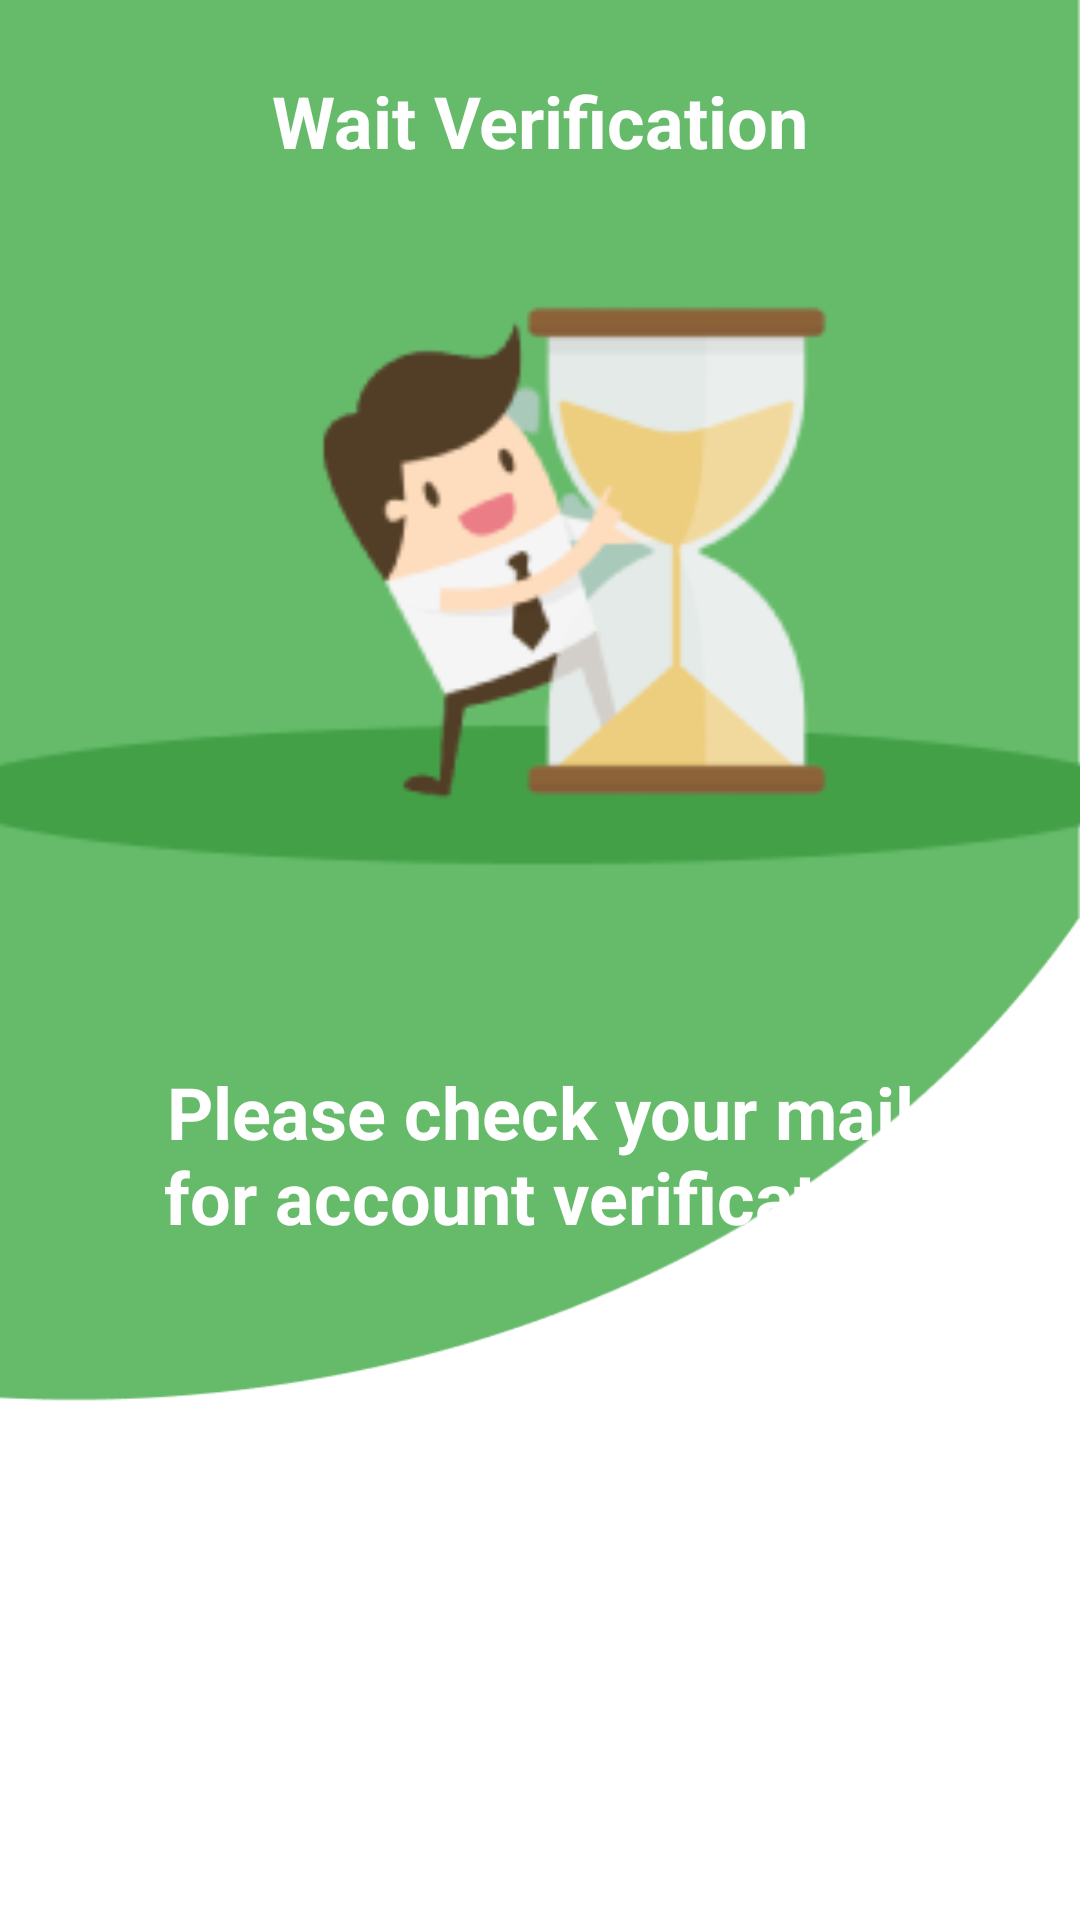

Here is an Android app screen rendered from its layout file. Give the layout XML and the strings, colors and styles it references.
<!-- AndroidManifest.xml: application theme Theme.EnglishLearn -->
<!-- res/layout/activity_verification_wait.xml -->
<?xml version="1.0" encoding="utf-8"?>
<androidx.constraintlayout.widget.ConstraintLayout xmlns:android="http://schemas.android.com/apk/res/android"
    xmlns:app="http://schemas.android.com/apk/res-auto"
    xmlns:tools="http://schemas.android.com/tools"
    android:layout_width="match_parent"
    android:layout_height="match_parent"
    android:background="@drawable/verification_wait_bg"
    tools:context=".ui.verification.VerificationWaitActivity">

    <TextView
        android:id="@+id/txt_verification_wait"
        android:layout_width="wrap_content"
        android:layout_height="wrap_content"
        android:layout_marginTop="24dp"
        android:text="@string/wait_verification"
        android:textColor="@color/white"
        android:textSize="24sp"
        android:textStyle="bold"
        app:layout_constraintEnd_toEndOf="parent"
        app:layout_constraintStart_toStartOf="parent"
        app:layout_constraintTop_toTopOf="parent" />

    <ImageView
        android:id="@+id/imageView2"
        android:layout_width="400dp"
        android:layout_height="250dp"
        android:background="@color/transparent"
        android:backgroundTint="@color/transparent"
        app:layout_constraintEnd_toEndOf="parent"
        app:layout_constraintHorizontal_bias="0.493"
        app:layout_constraintStart_toStartOf="parent"
        app:layout_constraintTop_toBottomOf="@+id/txt_verification_wait"
        app:srcCompat="@drawable/ic_verification_wait" />

    <TextView
        android:id="@+id/txt_verification_wait_message"
        android:layout_width="wrap_content"
        android:layout_height="wrap_content"
        android:layout_marginTop="48dp"
        android:textColor="@color/white"
        android:textSize="24sp"
        android:paddingHorizontal="40dp"
        android:textAlignment="center"
        android:textStyle="bold"
        android:text="@string/verification_message"
        app:layout_constraintEnd_toEndOf="parent"
        app:layout_constraintHorizontal_bias="0.498"
        app:layout_constraintStart_toStartOf="parent"
        app:layout_constraintTop_toBottomOf="@+id/imageView2" />

    <ImageView
        android:id="@+id/imageView"
        android:layout_width="100dp"
        android:layout_height="100dp"
        app:layout_constraintBottom_toBottomOf="parent"
        app:layout_constraintEnd_toEndOf="parent"
        app:layout_constraintHorizontal_bias="0.868"
        app:layout_constraintStart_toStartOf="parent"
        app:layout_constraintTop_toBottomOf="@+id/txt_verification_wait_message"
        app:layout_constraintVertical_bias="0.726"
        app:srcCompat="@drawable/anim_wait_hour" />

</androidx.constraintlayout.widget.ConstraintLayout>
<!-- resources referenced by this layout -->
<resources>
  <color name="transparent">#00FFFFFF</color>
  <color name="white">#FFFFFFFF</color>
  <!-- drawable anim_wait_hour: gif bitmap (drawable, 150531 bytes) -->
  <!-- drawable ic_verification_wait: png bitmap (drawable, 14029 bytes) -->
  <!-- drawable verification_wait_bg: png bitmap (drawable, 7749 bytes) -->
  <string name="verification_message">Please check your mail for account verification</string>
  <string name="wait_verification">Wait Verification</string>
  <style name="Theme.EnglishLearn" parent="Theme.MaterialComponents.DayNight.DarkActionBar">
          
          <item name="colorPrimary">@color/green_200</item>
          <item name="colorPrimaryVariant">@color/green_700</item>
          <item name="colorOnPrimary">@color/white</item>
          
          <item name="colorSecondary">@color/teal_200</item>
          <item name="colorSecondaryVariant">@color/teal_700</item>
          <item name="colorOnSecondary">@color/black</item>
          
          <item name="android:statusBarColor" tools:targetApi="l">?attr/colorPrimaryVariant</item>
          
      </style>
  <color name="green_200">#66BB6A</color>
  <color name="green_700">#43A047</color>
  <color name="teal_200">#FF03DAC5</color>
  <color name="teal_700">#FF018786</color>
  <color name="black">#FF000000</color>
</resources>
